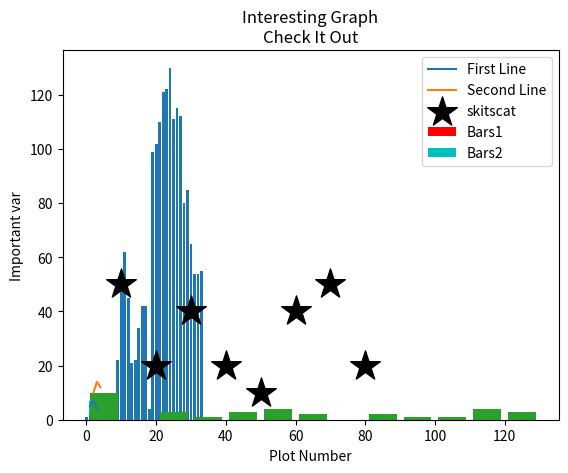

Source code (Python):
# https://www.youtube.com/watch?v=q7Bo_J8x_dw&list=PLQVvvaa0QuDfefDfXb9Yf0la1fPDKluPF

import matplotlib.pyplot as plt

x = [1, 2, 3]
y = [5, 7, 4]

x2 = [2, 3, 4]
y2 = [10, 14, 12]

plt.plot(x, y, label='First Line')
plt.plot(x2, y2, label='Second Line')

plt.xlabel('Plot Number')
plt.ylabel('Important var')
plt.title('Interesting Graph\nCheck It Out')


x = [2, 4, 6, 8, 10]
y = [6, 7, 8, 2, 4]

x2 = [1, 3, 5, 7, 9]
y2 = [7, 8, 2, 4, 2]

plt.bar(x, y, label="Bars1", color='r')
plt.bar(x2, y2, label="Bars2", color='c')


population_ages = [1, 2, 3, 4, 5, 6, 7, 8, 9, 22, 55, 62, 45, 21, 22, 34, 42, 42, 4, 99, 102, 110, 121, 122, 130, 111, 115, 112, 80, 85, 65, 54, 54, 55]

ids = [x for x in range(len(population_ages))]

plt.bar(ids, population_ages)

bins = [0, 10, 20, 30, 40, 50, 60, 70, 80, 90, 100, 110, 120, 130]

plt.hist(population_ages, bins, histtype='bar', rwidth=0.8)


x = [10, 20, 30, 40, 50, 60, 70, 80]
y = [50, 20, 40, 20, 10, 40, 50, 20]


plt.scatter(x, y, label='skitscat', color='k', marker='*', s=500)


plt.legend()


plt.show()
